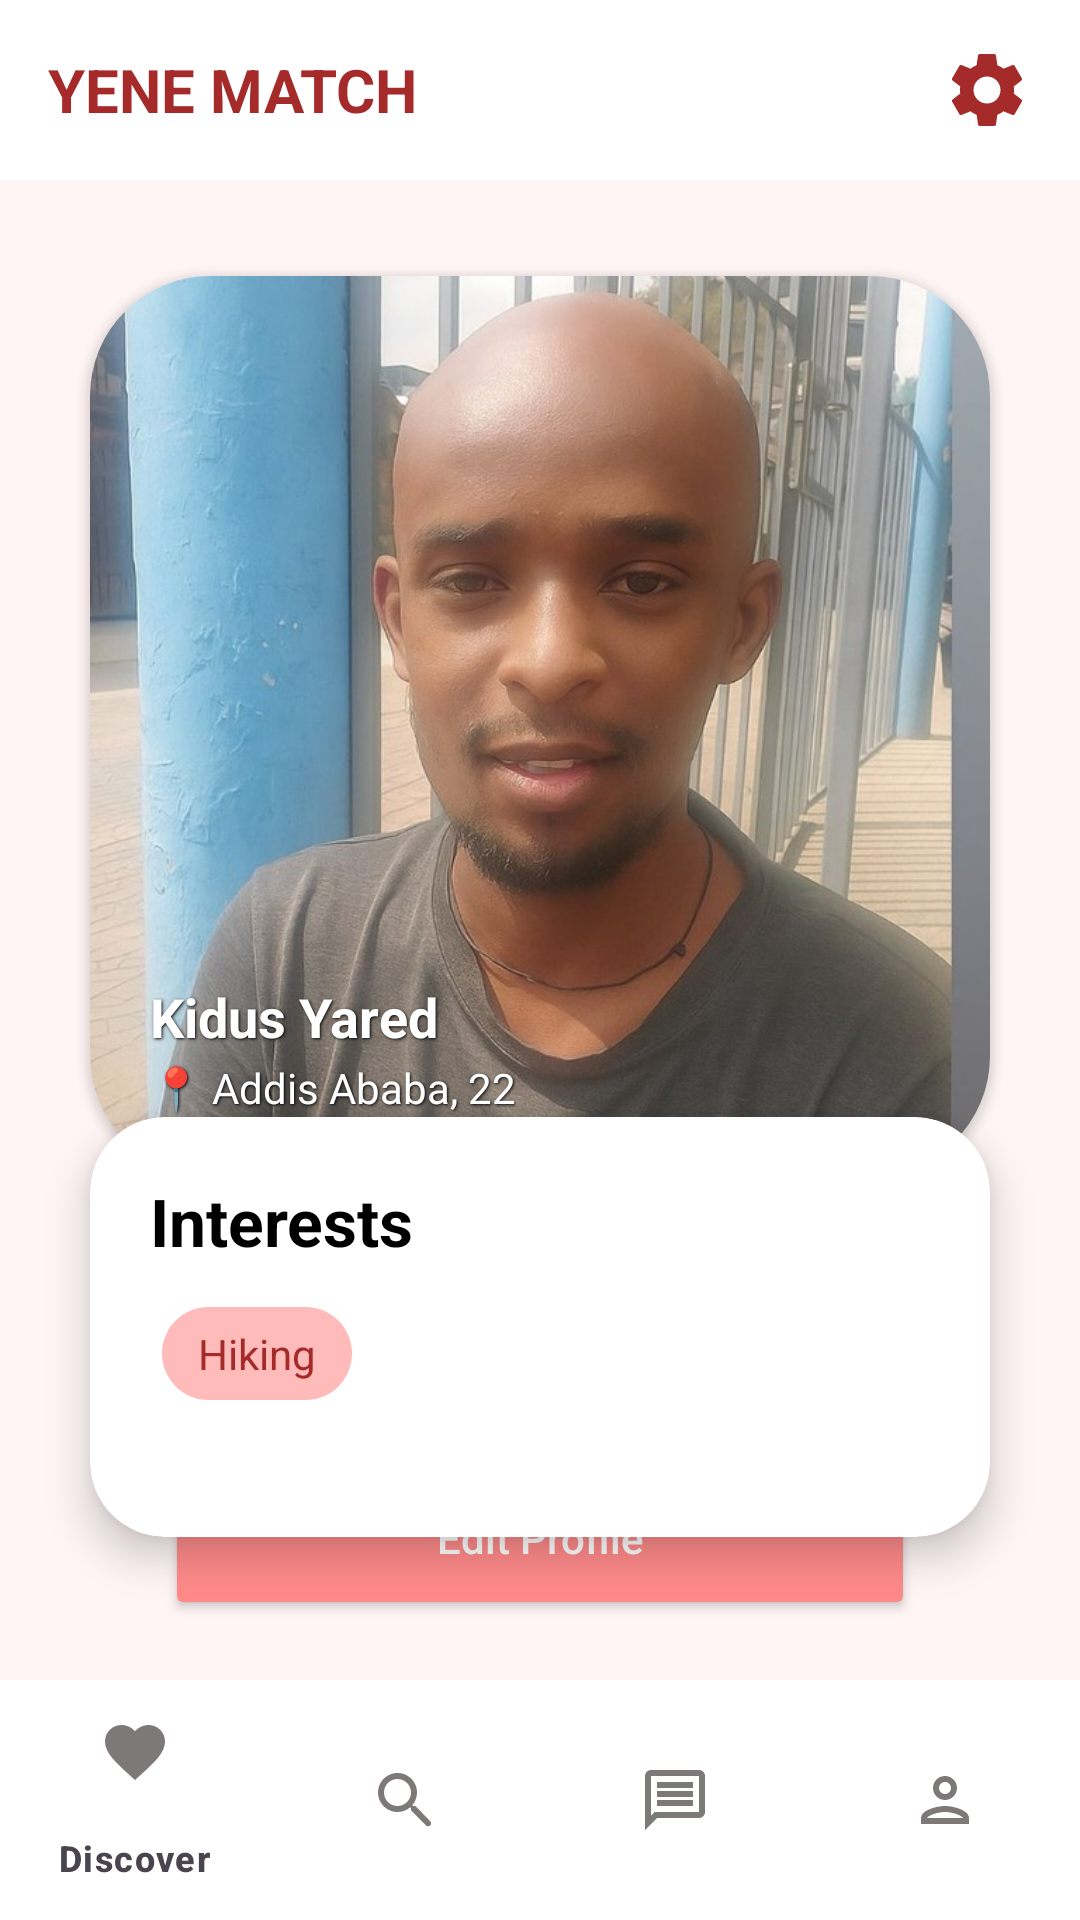

Here is an Android app screen rendered from its layout file. Give the layout XML and the strings, colors and styles it references.
<!-- AndroidManifest.xml: application theme Theme.YeneMatch -->
<!-- res/layout/activity_profile_page.xml -->
<?xml version="1.0" encoding="utf-8"?>
<androidx.constraintlayout.widget.ConstraintLayout
    xmlns:android="http://schemas.android.com/apk/res/android"
    xmlns:app="http://schemas.android.com/apk/res-auto"
    android:id="@+id/main"
    android:layout_width="match_parent"
    android:layout_height="match_parent"
    android:background="#FFF5F5">

    <RelativeLayout
        android:id="@+id/header"
        android:layout_width="match_parent"
        android:layout_height="60dp"
        android:background="#FFFFFF"
        android:paddingHorizontal="16dp"
        app:layout_constraintTop_toTopOf="parent">

        <TextView
            android:id="@+id/appName"
            android:layout_width="wrap_content"
            android:layout_height="wrap_content"
            android:layout_centerVertical="true"
            android:text="YENE MATCH"
            android:textColor="#A52A2A"
            android:textStyle="bold"
            android:textSize="20sp" />

        <ImageView
            android:id="@+id/settings_gear"
            android:layout_width="30dp"
            android:layout_height="30dp"
            android:layout_alignParentEnd="true"
            android:layout_centerVertical="true"
            android:src="@drawable/ic_settings"
            android:background="?attr/selectableItemBackgroundBorderless"
            android:clickable="true"
            android:focusable="true"
            app:tint="#A52A2A" />
    </RelativeLayout>

    <androidx.cardview.widget.CardView
        android:id="@+id/profileCard"
        android:layout_width="300dp"
        android:layout_height="300dp"
        android:layout_marginTop="32dp"
        app:cardCornerRadius="40dp"
        app:layout_constraintEnd_toEndOf="parent"
        app:layout_constraintStart_toStartOf="parent"
        app:layout_constraintTop_toBottomOf="@id/header">

        <RelativeLayout
            android:layout_width="match_parent"
            android:layout_height="match_parent">

            <ImageView
                android:id="@+id/profileImage"
                android:layout_width="match_parent"
                android:layout_height="match_parent"
                android:scaleType="centerCrop"
                android:src="@drawable/user_photo" />

            <LinearLayout
                android:layout_width="wrap_content"
                android:layout_height="wrap_content"
                android:layout_alignParentBottom="true"
                android:layout_margin="20dp"
                android:orientation="vertical">

                <TextView
                    android:id="@+id/txtName"
                    android:layout_width="wrap_content"
                    android:layout_height="wrap_content"
                    android:text="Kidus Yared "
                    android:textColor="#FFFFFF"
                    android:textSize="18sp"
                    android:textStyle="bold"
                    android:shadowColor="#000000"
                    android:shadowDx="1"
                    android:shadowDy="1"
                    android:shadowRadius="2" />

                <TextView
                    android:id="@+id/txtLocation"
                    android:layout_width="wrap_content"
                    android:layout_height="wrap_content"
                    android:layout_marginTop="2dp"
                    android:text="📍 Addis Ababa, 22"
                    android:textColor="#FFFFFF"
                    android:textSize="14sp"
                    android:shadowColor="#000000"
                    android:shadowDx="1"
                    android:shadowDy="1"
                    android:shadowRadius="2" />
            </LinearLayout>
        </RelativeLayout>
    </androidx.cardview.widget.CardView>

    <androidx.cardview.widget.CardView
        android:id="@+id/interestsCard"
        android:layout_width="300dp"
        android:layout_height="wrap_content"
        android:layout_marginTop="-20dp"
        app:cardCornerRadius="25dp"
        app:cardElevation="8dp"
        app:layout_constraintEnd_toEndOf="@id/profileCard"
        app:layout_constraintStart_toStartOf="@id/profileCard"
        app:layout_constraintTop_toBottomOf="@id/profileCard">

        <LinearLayout
            android:layout_width="match_parent"
            android:layout_height="140dp"
            android:orientation="vertical"
            android:padding="20dp">

            <TextView
                android:layout_width="wrap_content"
                android:layout_height="wrap_content"
                android:text="Interests"
                android:textColor="#000000"
                android:textSize="22sp"
                android:textStyle="bold" />

            <GridLayout
                android:layout_width="match_parent"
                android:layout_height="wrap_content"
                android:layout_marginTop="10dp"
                android:columnCount="3">

                <TextView
                    android:layout_width="wrap_content"
                    android:layout_height="wrap_content"
                    android:layout_margin="4dp"
                    android:background="@drawable/bg_tag"
                    android:paddingHorizontal="12dp"
                    android:paddingVertical="6dp"
                    android:text="Hiking"
                    android:textColor="#A52A2A" />
            </GridLayout>
        </LinearLayout>
    </androidx.cardview.widget.CardView>

    <Button
        android:id="@+id/btnEditProfile"
        android:layout_width="250dp"
        android:layout_height="55dp"
        android:layout_marginBottom="20dp"
        android:backgroundTint="#FF8A8A"
        android:text="Edit Profile"
        android:textAllCaps="false"
        android:textColor="#FFFFFF"
        app:cornerRadius="30dp"
        app:layout_constraintBottom_toTopOf="@id/bottom_navigation"
        app:layout_constraintEnd_toEndOf="parent"
        app:layout_constraintStart_toStartOf="parent" />

    <com.google.android.material.bottomnavigation.BottomNavigationView
        android:id="@+id/bottom_navigation"
        android:layout_width="match_parent"
        android:layout_height="wrap_content"
        app:layout_constraintBottom_toBottomOf="parent"
        android:background="@color/white"
        app:itemIconTint="@color/nav_item_color"
        app:itemTextColor="@color/nav_item_color"
        app:menu="@menu/bottom_nav_menu" />

</androidx.constraintlayout.widget.ConstraintLayout>
<!-- resources referenced by this layout -->
<resources>
  <color name="white">#FFFFFFFF</color>
  <!-- drawable bg_tag (drawable) -->
  <?xml version="1.0" encoding="utf-8"?>
  <shape xmlns:android="http://schemas.android.com/apk/res/android">
      <solid android:color="#FFBABA" />
  
      <corners android:radius="20dp" />
  
  </shape>
  <!-- drawable ic_settings (drawable) -->
  <vector xmlns:android="http://schemas.android.com/apk/res/android"
      android:width="24dp"
      android:height="24dp"
      android:viewportWidth="24"
      android:viewportHeight="24"
      android:tint="#7D7979">
  
      <path
          android:fillColor="@android:color/white"
          android:pathData="M19.14,12.94c0.04,-0.31 0.06,-0.63 0.06,-0.94s-0.02,-0.63 -0.06,-0.94l2.03,-1.58c0.18,-0.14 0.23,-0.41 0.12,-0.61l-1.92,-3.32c-0.11,-0.2 -0.36,-0.28 -0.57,-0.2l-2.39,0.96c-0.5,-0.38 -1.04,-0.69 -1.64,-0.92L14.4,2.81c-0.03,-0.22 -0.22,-0.38 -0.44,-0.38h-3.92c-0.22,0 -0.41,0.16 -0.44,0.38L9.23,5.39c-0.6,0.23 -1.14,0.54 -1.64,0.92l-2.39,-0.96c-0.21,-0.08 -0.46,0 -0.57,0.2L2.71,8.87c-0.11,0.2 -0.06,0.47 0.12,0.61l2.03,1.58c-0.04,0.31 -0.06,0.63 -0.06,0.94s0.02,0.63 0.06,0.94l-2.03,1.58c-0.18,0.14 -0.23,0.41 -0.12,0.61l1.92,3.32c0.11,0.2 0.36,0.28 0.57,0.2l2.39,-0.96c0.5,0.38 1.04,0.69 1.64,0.92l0.37,2.58c0.03,0.22 0.22,0.38 0.44,0.38h3.92c0.22,0 0.41,-0.16 0.44,-0.38l0.37,-2.58c0.6,-0.23 1.14,-0.54 1.64,-0.92l2.39,0.96c0.21,0.08 0.46,0 0.57,-0.2l1.92,-3.32c0.11,-0.2 0.06,-0.47 -0.12,-0.61l-2.03,-1.58zM12,15.6c-1.99,0 -3.6,-1.61 -3.6,-3.6s1.61,-3.6 3.6,-3.6 3.6,1.61 3.6,3.6 -1.61,3.6 -3.6,3.6z"/>
  </vector>
  <!-- drawable user_photo: jpg bitmap (drawable, 103816 bytes) -->
  <style name="Theme.YeneMatch" parent="Base.Theme.YeneMatch" />
  <style name="Base.Theme.YeneMatch" parent="Theme.Material3.DayNight.NoActionBar">
          
          
      </style>
</resources>
